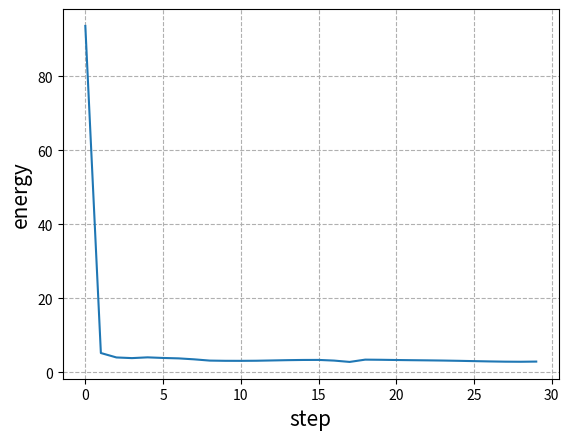

Python code for this plot:
import numpy as np
import matplotlib.pyplot as plt


class Hopfield:
    def __init__(self, city_position, circle=30, T = 0.1, A = 1.5, D = 1):
        self.city_position = city_position  # 城市位置坐标
        self.n = len(city_position)  # 城市个数
        self.circle = circle  # 循环次数
        self.T = T  # delta_t
        self.d = self.d()  # 距离矩阵
        self.v = self.v()  # 换位矩阵
        self.u0 = 0.2
        self.A = A
        self.D = D

    def d(self):
        d = np.zeros((self.n, self.n))
        for i in range(self.n):
            for j in range(self.n):
                if i == j:
                    d[i, j] = 0
                else:
                    d[i, j] = np.sqrt((self.city_position[i, 0] - self.city_position[j, 0]) ** 2 +
                                      (self.city_position[i, 1] - self.city_position[j, 1]) ** 2)
        return d

    def tanh(self, x):
        return 2 / (1 + np.exp(-2 * x)) - 1

    def v(self):
        a = np.arange(0, self.n)
        np.random.seed(1)
        np.random.shuffle(a)
        v = np.zeros((self.n, self.n))
        for i in range(self.n):
            v[a[i], i] = 1
        return v

    def cal_du_dt(self, v):
        du_dt = np.zeros((self.n, self.n))
        for x in range(self.n):
            for i in range(self.n):
                p1 = 0
                p2 = 0
                p3 = 0
                for j in range(self.n):
                    p1 += v[x, j]
                for y in range(self.n):
                    p2 += v[y, i]
                    if i < self.n - 1:
                        p3 += self.d[x, y] * v[y, i + 1]
                    else:
                        p3 += self.d[x, y] * v[y, 0]
                du_dt[x, i] = -self.A * (p1 - 1) - self.A * (p2 - 1) - self.D * p3
        return du_dt

    def update_u(self, ut, du_dt):
        u = ut + du_dt * self.T
        return u

    def update_v(self, u):
        return (1 + self.tanh(u / self.u0)) / 2

    def energy(self, v, u):
        p1 = 0
        p2 = 0
        p3 = 0
        for x in range(self.n):
            a = 0
            for i in range(self.n):
                a += v[x, i]
            p1 += (a - 1) ** 2
        for i in range(self.n):
            a = 0
            for x in range(self.n):
                a += v[x, i]
            p2 += (a - 1) ** 2
        for x in range(self.n):
            for y in range(self.n):
                for i in range(self.n):
                    if i < self.n - 1:
                        p3 += v[x, i] * self.d[x, y] * v[x, i] * v[y, i + 1]
                    else:
                        p3 += v[x, i] * self.d[x, y] * v[x, i] * v[y, 0]
        e = self.A * p1 / 2 + self.A * p2 / 2 + self.D * p3 / 2
        return e

    def hopfield(self):
        v_0 = self.v
        np.random.seed(0)
        u_0 = np.random.normal(size=(self.n, self.n))  # 初始化V、U
        E = []  # 记录循环过程中网络能量变化
        for t in range(self.circle):
            du_dt = self.cal_du_dt(v_0)
            u = self.update_u(u_0, du_dt)
            v = self.update_v(u)
            u_0 = u
            v_0 = v
            e = self.energy(u=u, v=v)
            E.append(e)
        result = v_0
        return result, E


if __name__ == '__main__':
    city_position = np.array([[0, 0],
                              [1, 4],
                              [5, 5],
                              [3, 3],
                              [5, 2]])
    hopfield = Hopfield(city_position=city_position)
    r, e = hopfield.hopfield()
    print(hopfield.v)

    plt.plot(e)
    plt.xlabel("step", fontsize=15)
    plt.ylabel("energy", fontsize=15)
    plt.grid(linestyle="--")
    plt.show()

